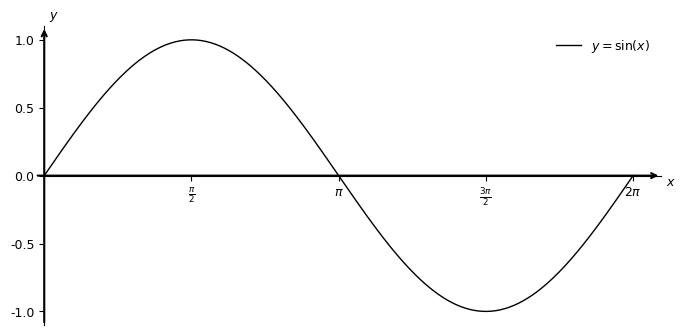

Python code for this plot:
import numpy as np
import matplotlib.pyplot as plt

# === PARAMETRY OGÓLNE ===
fig_width = 6.7   # cale ~17 cm (pełna szerokość A4)
fig_height = 3.2  # proporcje wykresu
font_size = 9

plt.rcParams.update({
    "font.family": "Arial",
    "font.size": font_size,
    "axes.spines.top": False,
    "axes.spines.right": False,
    "axes.linewidth": 0.8,
    "mathtext.fontset": "dejavusans",  # pasuje do Arial
})

# === DANE ===
x = np.linspace(0, 2*np.pi, 400)
y = np.sin(x)

# === WYKRES ===
fig, ax = plt.subplots(figsize=(fig_width, fig_height))
ax.plot(x, y, color='black', linewidth=1.0, label=r'$y = \sin(x)$')

# === USTAWIENIA OSI ===
# Osie w dolnym i lewym miejscu
ax.spines['bottom'].set_position(('data', 0))
ax.spines['left'].set_position(('data', 0))
ax.spines['bottom'].set_color('black')
ax.spines['left'].set_color('black')
ax.spines['top'].set_visible(False)
ax.spines['right'].set_visible(False)

# === STRZAŁKI NA OSIACH ===
arrow_style = dict(arrowstyle='->', color='black', lw=1.5)
ax.annotate('', xy=(2*np.pi + 0.3, 0), xytext=(-0.1, 0), arrowprops=arrow_style, clip_on=False)
ax.annotate('', xy=(0, 1.1), xytext=(0, -1.1), arrowprops=arrow_style, clip_on=False)

# === ZAKRES I TICKI ===
ax.set_xlim(0, 2*np.pi + 0.3)
ax.set_ylim(-1.1, 1.1)
ax.set_xticks([np.pi/2, np.pi, 3*np.pi/2, 2*np.pi])
ax.set_xticklabels([r'$\frac{\pi}{2}$', r'$\pi$', r'$\frac{3\pi}{2}$', r'$2\pi$'])
ax.set_yticks([-1,-0.5,0,0.5, 1])

# === OPISY ===
ax.text(2*np.pi + 0.35, -0.05, r'$x$', fontsize=font_size, va='center')
ax.text(0.05, 1.12, r'$y$', fontsize=font_size, va='bottom')

# === OPIS FUNKCJI ===
ax.legend(loc='upper right', frameon=False, fontsize=font_size)

# === WYGLĄD I ZAPIS ===
ax.grid(False)
plt.tight_layout(pad=0.2)
plt.savefig("sinus.eps", format='eps', bbox_inches='tight')
plt.show()
